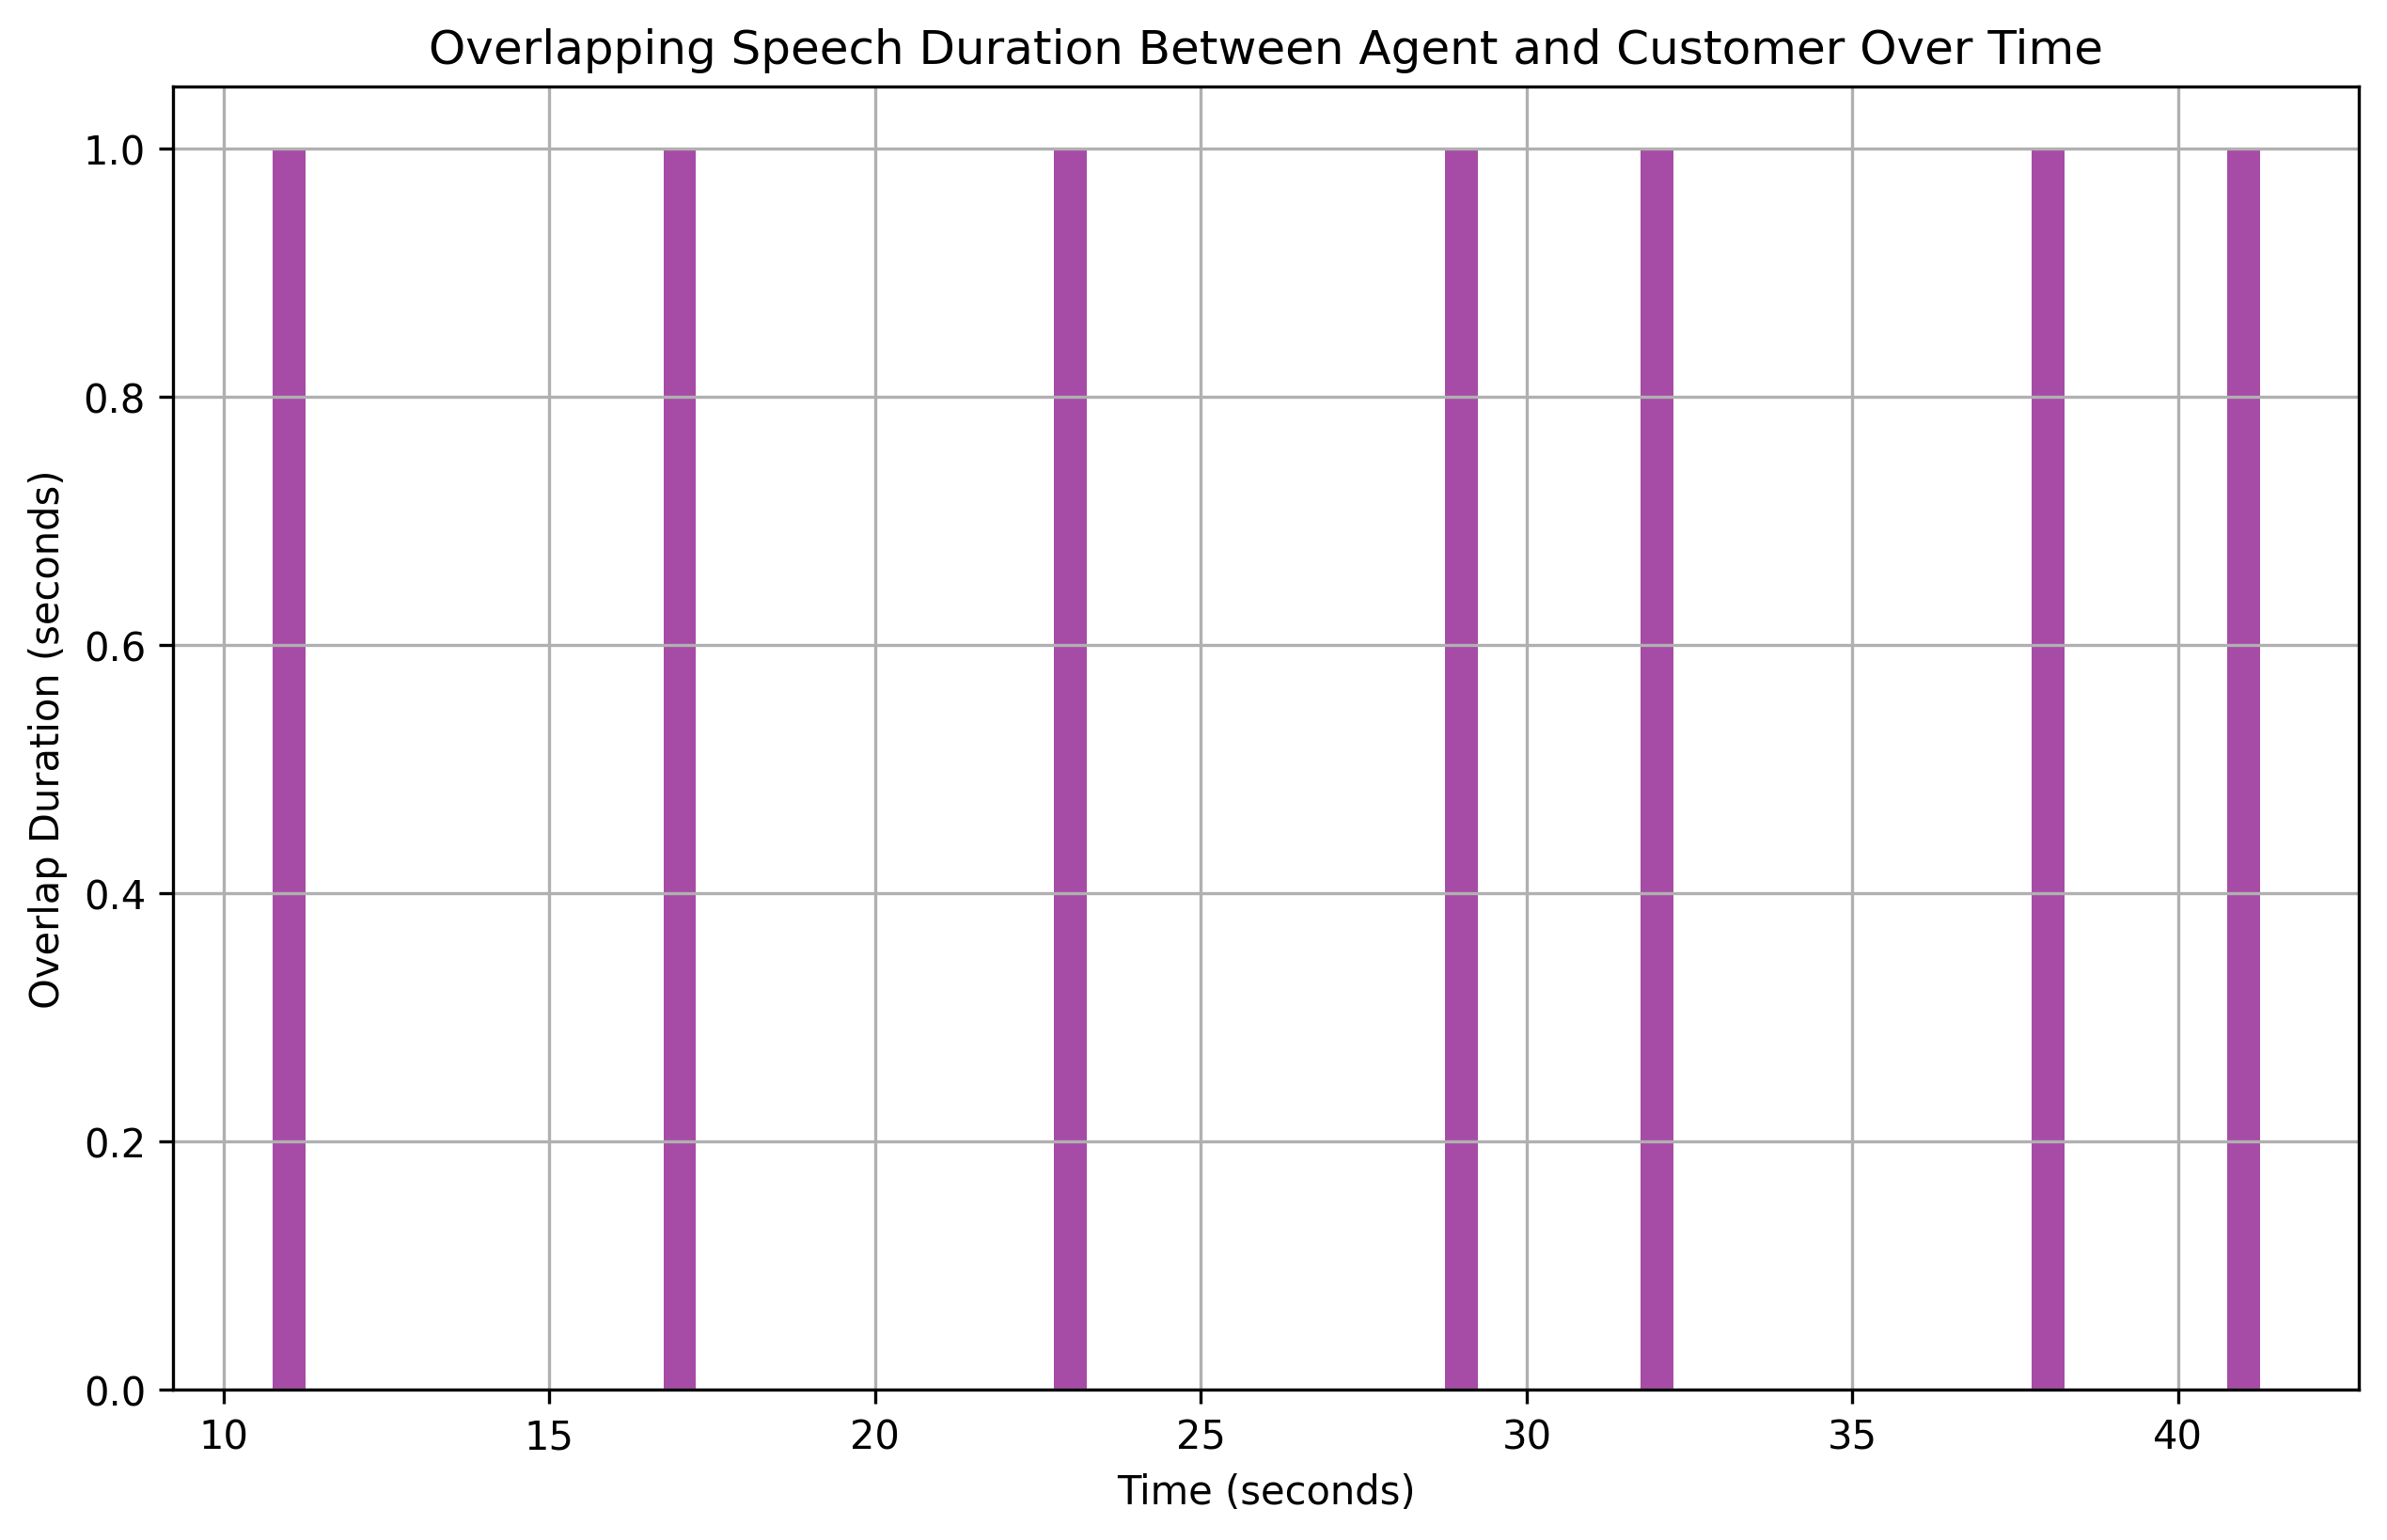

The table this chart was drawn from, first rows:
overlap_start, overlap_end, overlap_duration
11, 12, 1
17, 18, 1
23, 24, 1
29, 30, 1
32, 33, 1
38, 39, 1
41, 42, 1
